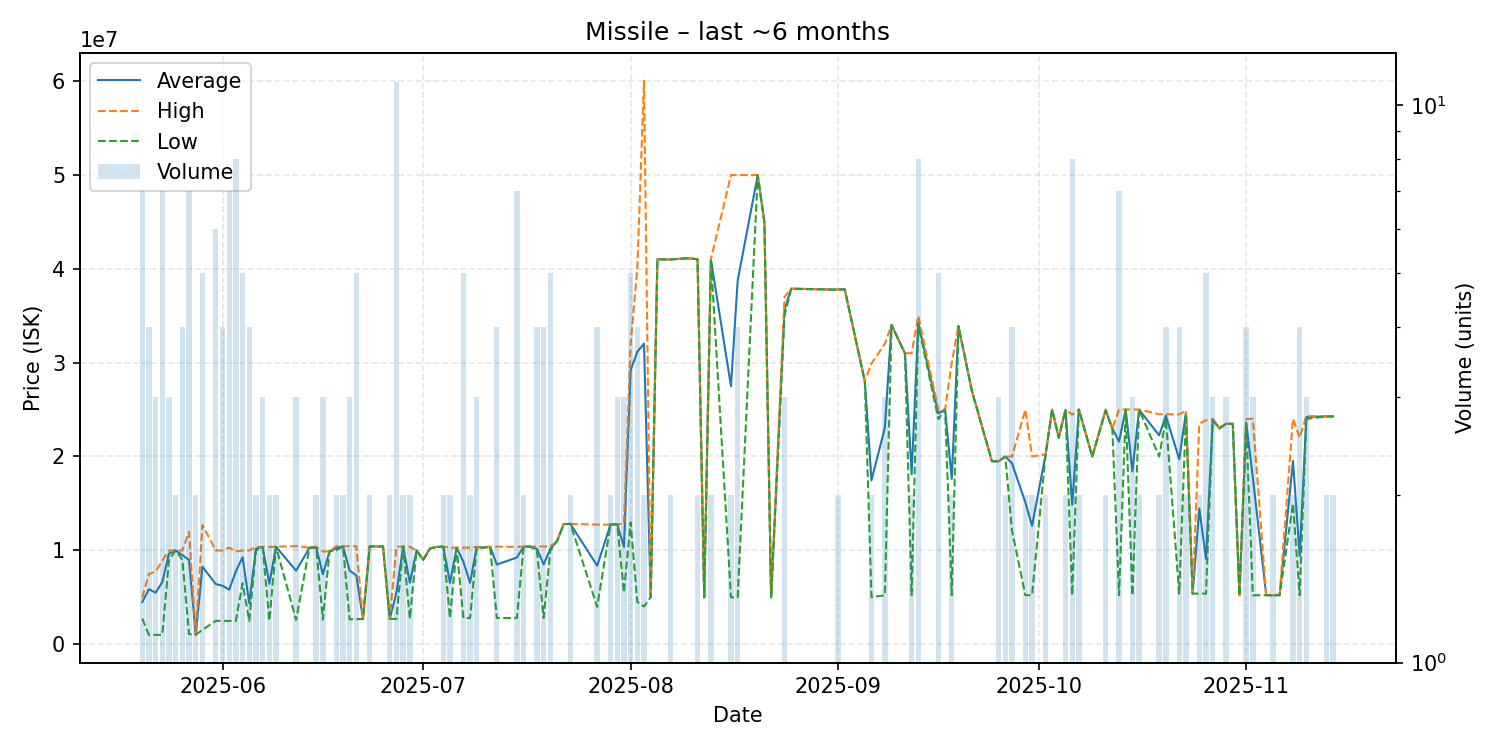

Values plotted in this chart, from the file beside it:
date, average, highest, lowest, order_count, volume
2025-05-20, 4500000, 4997500, 2754000, 7, 7
2025-05-21, 5872500, 7498000, 1013000, 4, 4
2025-05-22, 5502333, 7746500, 1014000, 3, 3
2025-05-23, 6633571, 8899000, 1018500, 6, 7
2025-05-24, 9663333, 9995000, 9000000, 3, 3
2025-05-25, 9995500, 9996000, 9995000, 2, 2
2025-05-26, 9499000, 9998500, 8999500, 4, 4
2025-05-27, 9000000, 12000000, 1100000, 7, 7
2025-05-28, 1029000, 1029000, 1029000, 2, 2
2025-05-29, 8266200, 12700000, 1550500, 5, 5
2025-05-31, 6414667, 10000000, 2503000, 6, 6
2025-06-01, 6250250, 9999000, 2501500, 4, 4
2025-06-02, 5815286, 10300000, 2502000, 6, 7
2025-06-03, 7775375, 9900000, 2502000, 8, 8
2025-06-04, 9289800, 9987000, 6500000, 5, 5
2025-06-05, 4378250, 10000000, 2504000, 4, 4
2025-06-06, 10190000, 10380000, 10000000, 2, 2
2025-06-07, 10370000, 10375000, 10365000, 3, 3
2025-06-08, 6447000, 10380000, 2514000, 2, 2
2025-06-09, 10395000, 10400000, 10390000, 2, 2
2025-06-12, 7842667, 10460000, 2608000, 3, 3
2025-06-14, 10290000, 10290000, 10290000, 1, 1
2025-06-15, 10350000, 10400000, 10300000, 2, 2
2025-06-16, 7472000, 9887500, 2641000, 3, 3
2025-06-17, 9900000, 9900000, 9900000, 1, 1
2025-06-18, 10225000, 10450000, 10000000, 2, 2
2025-06-19, 10450000, 10450000, 10450000, 2, 2
2025-06-20, 7859000, 10460000, 2657000, 3, 3
2025-06-21, 7347800, 10450000, 2699500, 5, 5
2025-06-22, 2698000, 2698000, 2698000, 1, 1
2025-06-23, 10430000, 10430000, 10430000, 2, 2
2025-06-24, 10420000, 10420000, 10420000, 1, 1
2025-06-25, 10420000, 10420000, 10420000, 1, 1
2025-06-26, 2711000, 2711000, 2711000, 1, 2
2025-06-27, 5515545, 10410000, 2720000, 9, 11
2025-06-28, 10410000, 10410000, 10410000, 2, 2
2025-06-29, 6560500, 10390000, 2731000, 2, 2
2025-06-30, 10000000, 10000000, 10000000, 1, 1
2025-07-01, 9000000, 9000000, 9000000, 1, 1
2025-07-02, 10200000, 10200000, 10200000, 1, 1
2025-07-03, 10380000, 10380000, 10380000, 1, 1
2025-07-04, 10395000, 10400000, 10390000, 2, 2
2025-07-05, 6551000, 10300000, 2802000, 2, 2
2025-07-06, 10290000, 10290000, 10290000, 1, 1
2025-07-07, 8797000, 10300000, 2805000, 5, 5
2025-07-08, 6552500, 10300000, 2805000, 2, 2
2025-07-09, 10360000, 10390000, 10300000, 3, 3
2025-07-10, 10300000, 10300000, 10300000, 1, 1
2025-07-11, 10400000, 10400000, 10400000, 1, 1
2025-07-12, 8501250, 10400000, 2805000, 4, 4
2025-07-15, 9246429, 10380000, 2805000, 7, 7
2025-07-16, 10405000, 10410000, 10400000, 2, 2
2025-07-17, 10410000, 10410000, 10410000, 1, 1
2025-07-18, 10176250, 10410000, 9942500, 4, 4
2025-07-19, 8514000, 10420000, 2806000, 4, 4
2025-07-20, 10167600, 10420000, 9999000, 5, 5
2025-07-21, 11000000, 11000000, 11000000, 1, 1
2025-07-22, 12810000, 12810000, 12810000, 1, 1
2025-07-23, 12825000, 12830000, 12820000, 2, 2
2025-07-27, 8376500, 12750000, 4003000, 4, 4
... 79 more rows
